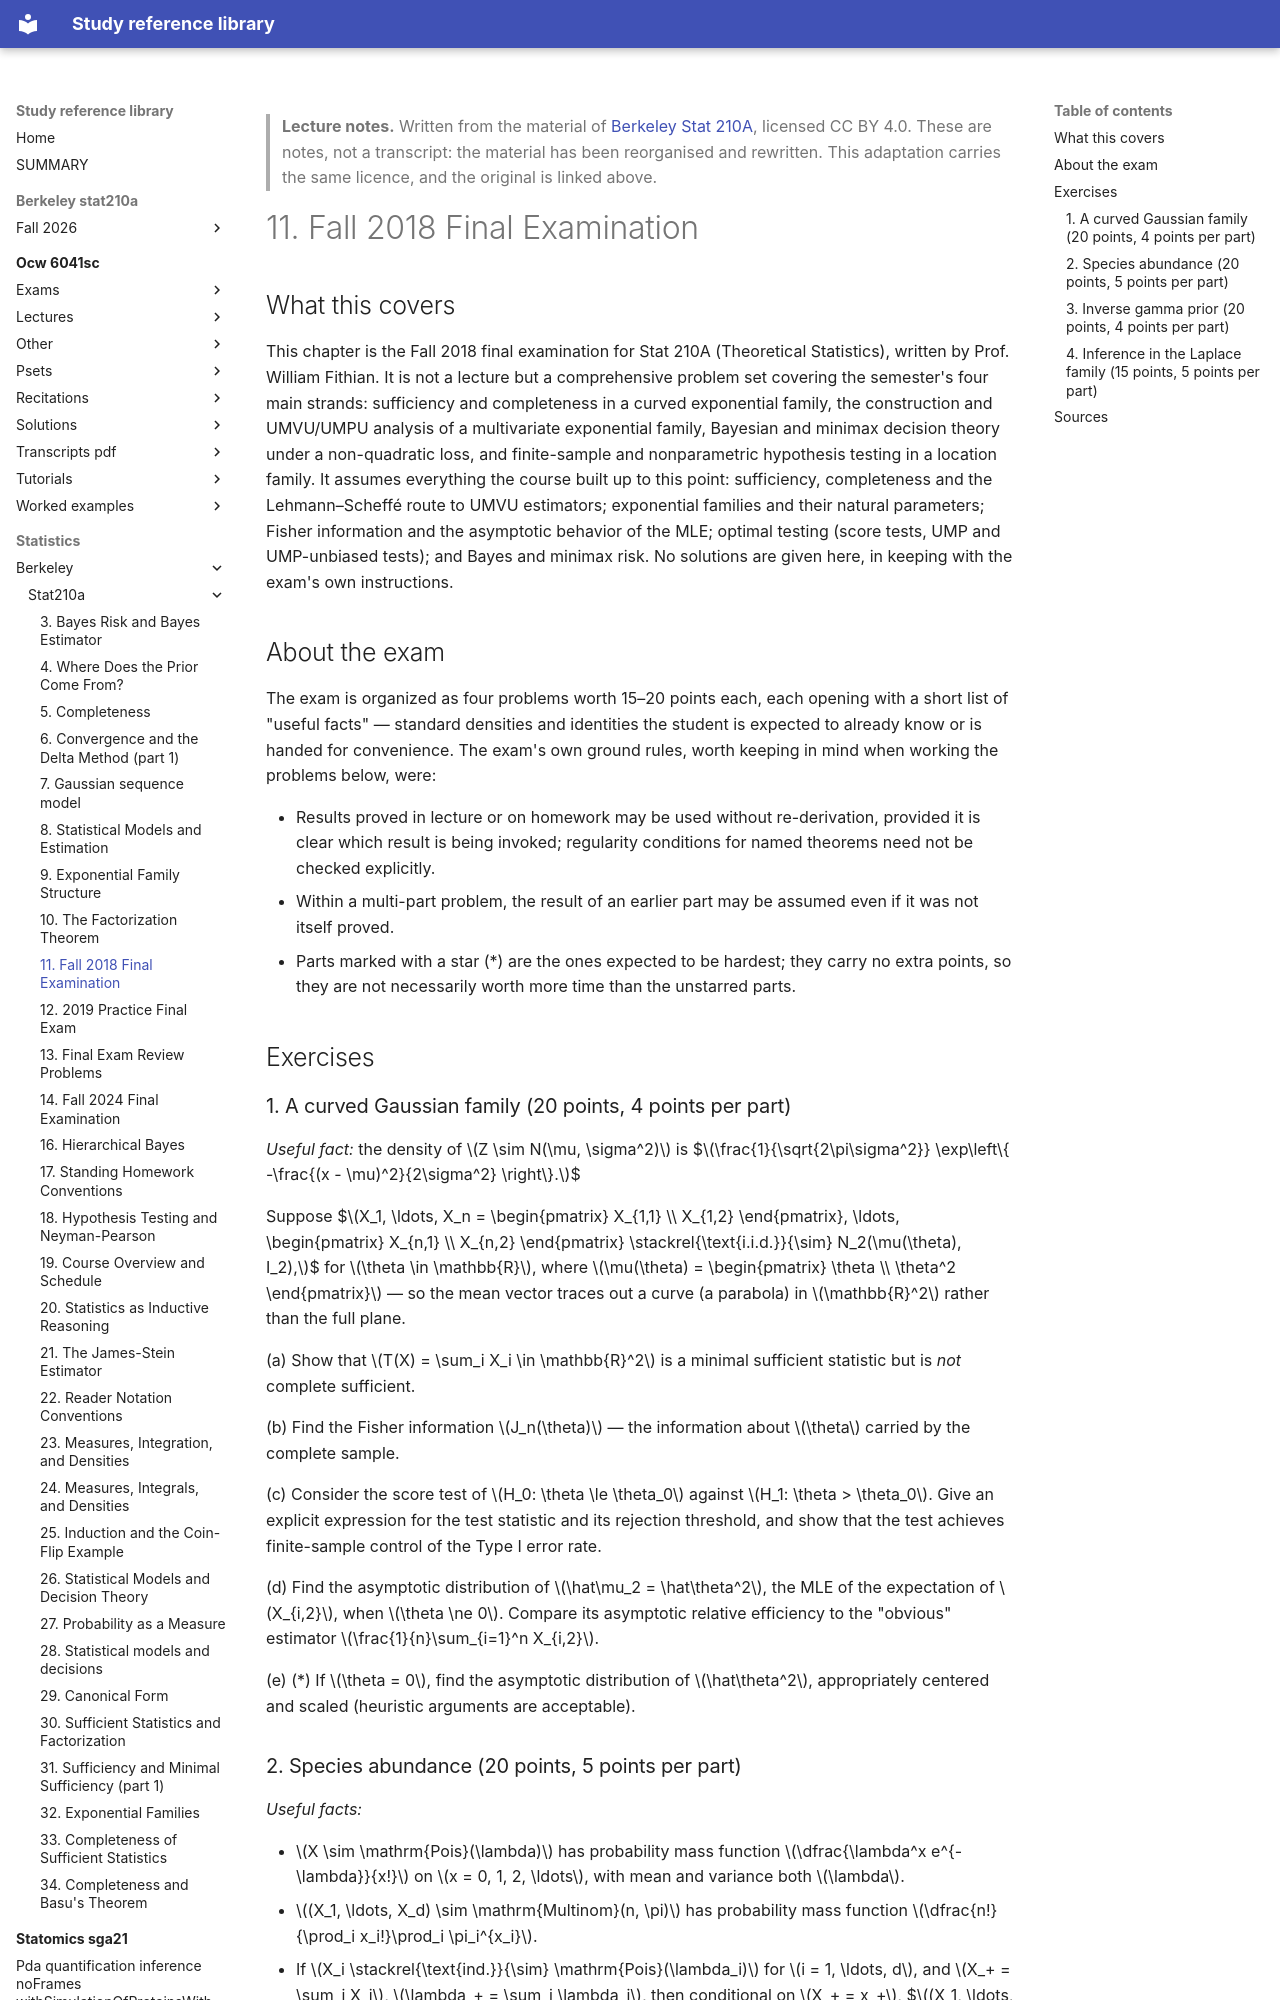

repository: Claptar/knowledge-base-library · page: statistics/berkeley/stat210a/11-fall-2018-final-examination/index.html · generator: mkdocs

---
title: "11. Fall 2018 Final Examination"
course: "Berkeley Stat 210A"
chapter: 11
source: "https://github.com/berkeley-stat210a"
licence: "CC BY 4.0"
written: "2026-09-20"
---

> **Lecture notes.** Written from the material of [Berkeley Stat 210A](https://github.com/berkeley-stat210a), licensed CC BY 4.0. These are notes, not a transcript: the material has been reorganised and rewritten. This adaptation carries the same licence, and the original is linked above.

# 11. Fall 2018 Final Examination

## What this covers

This chapter is the Fall 2018 final examination for Stat 210A (Theoretical Statistics), written
by Prof. William Fithian. It is not a lecture but a comprehensive problem set covering the
semester's four main strands: sufficiency and completeness in a curved exponential family, the
construction and UMVU/UMPU analysis of a multivariate exponential family, Bayesian and minimax
decision theory under a non-quadratic loss, and finite-sample and nonparametric hypothesis testing
in a location family. It assumes everything the course built up to this point: sufficiency,
completeness and the Lehmann–Scheffé route to UMVU estimators; exponential families and their
natural parameters; Fisher information and the asymptotic behavior of the MLE; optimal testing
(score tests, UMP and UMP-unbiased tests); and Bayes and minimax risk. No solutions are given here,
in keeping with the exam's own instructions.

## About the exam

The exam is organized as four problems worth 15–20 points each, each opening with a short list of
"useful facts" — standard densities and identities the student is expected to already know or is
handed for convenience. The exam's own ground rules, worth keeping in mind when working the
problems below, were:

- Results proved in lecture or on homework may be used without re-derivation, provided it is clear
  which result is being invoked; regularity conditions for named theorems need not be checked
  explicitly.
- Within a multi-part problem, the result of an earlier part may be assumed even if it was not
  itself proved.
- Parts marked with a star (*) are the ones expected to be hardest; they carry no extra points, so
  they are not necessarily worth more time than the unstarred parts.

## Exercises

### 1. A curved Gaussian family (20 points, 4 points per part)

*Useful fact:* the density of $Z \sim N(\mu, \sigma^2)$ is
$$\frac{1}{\sqrt{2\pi\sigma^2}} \exp\left\{ -\frac{(x - \mu)^2}{2\sigma^2} \right\}.$$

Suppose
$$X_1, \ldots, X_n = \begin{pmatrix} X_{1,1} \\ X_{1,2} \end{pmatrix}, \ldots, \begin{pmatrix} X_{n,1} \\ X_{n,2} \end{pmatrix} \stackrel{\text{i.i.d.}}{\sim} N_2(\mu(\theta), I_2),$$
for $\theta \in \mathbb{R}$, where $\mu(\theta) = \begin{pmatrix} \theta \\ \theta^2 \end{pmatrix}$ —
so the mean vector traces out a curve (a parabola) in $\mathbb{R}^2$ rather than the full plane.

(a) Show that $T(X) = \sum_i X_i \in \mathbb{R}^2$ is a minimal sufficient statistic but is *not*
complete sufficient.

(b) Find the Fisher information $J_n(\theta)$ — the information about $\theta$ carried by the
complete sample.

(c) Consider the score test of $H_0: \theta \le \theta_0$ against $H_1: \theta > \theta_0$. Give an
explicit expression for the test statistic and its rejection threshold, and show that the test
achieves finite-sample control of the Type I error rate.

(d) Find the asymptotic distribution of $\hat\mu_2 = \hat\theta^2$, the MLE of the expectation of
$X_{i,2}$, when $\theta \ne 0$. Compare its asymptotic relative efficiency to the "obvious"
estimator $\frac{1}{n}\sum_{i=1}^n X_{i,2}$.

(e) (\*) If $\theta = 0$, find the asymptotic distribution of $\hat\theta^2$, appropriately centered
and scaled (heuristic arguments are acceptable).
